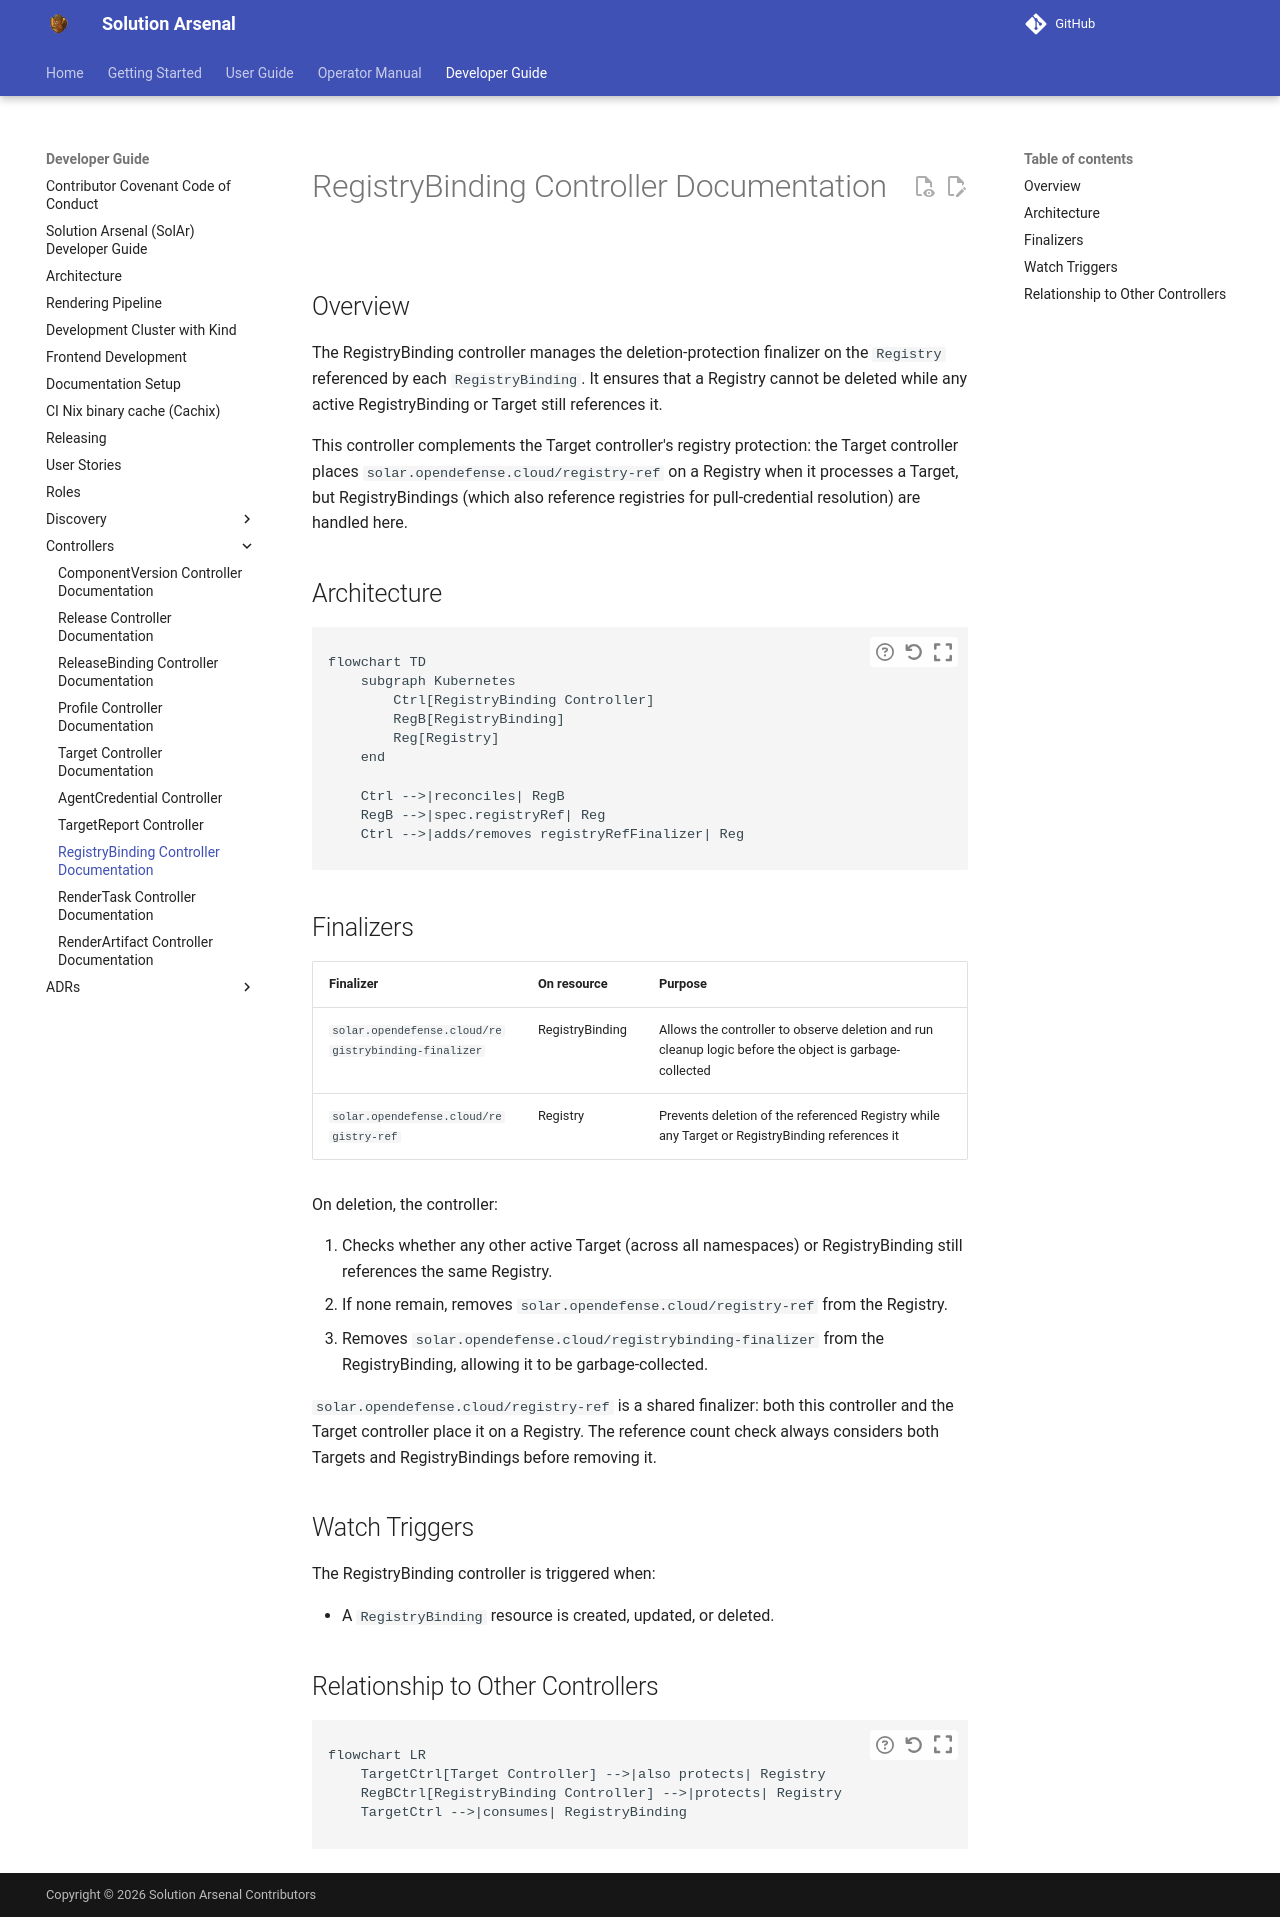

repository: opendefensecloud/solution-arsenal · page: develop/developer-guide/registrybinding_controller/index.html · generator: mkdocs

# RegistryBinding Controller Documentation

## Overview

The RegistryBinding controller manages the deletion-protection finalizer on the `Registry` referenced by each `RegistryBinding`. It ensures that a Registry cannot be deleted while any active RegistryBinding or Target still references it.

This controller complements the Target controller's registry protection: the Target controller places `solar.opendefense.cloud/registry-ref` on a Registry when it processes a Target, but RegistryBindings (which also reference registries for pull-credential resolution) are handled here.

## Architecture

```mermaid
flowchart TD
    subgraph Kubernetes
        Ctrl[RegistryBinding Controller]
        RegB[RegistryBinding]
        Reg[Registry]
    end

    Ctrl -->|reconciles| RegB
    RegB -->|spec.registryRef| Reg
    Ctrl -->|adds/removes registryRefFinalizer| Reg
```

## Finalizers

| Finalizer | On resource | Purpose |
|---|---|---|
| `solar.opendefense.cloud/registrybinding-finalizer` | RegistryBinding | Allows the controller to observe deletion and run cleanup logic before the object is garbage-collected |
| `solar.opendefense.cloud/registry-ref` | Registry | Prevents deletion of the referenced Registry while any Target or RegistryBinding references it |

On deletion, the controller:

1. Checks whether any other active Target (across all namespaces) or RegistryBinding still references the same Registry.
2. If none remain, removes `solar.opendefense.cloud/registry-ref` from the Registry.
3. Removes `solar.opendefense.cloud/registrybinding-finalizer` from the RegistryBinding, allowing it to be garbage-collected.

`solar.opendefense.cloud/registry-ref` is a shared finalizer: both this controller and the Target controller place it on a Registry. The reference count check always considers both Targets and RegistryBindings before removing it.

## Watch Triggers

The RegistryBinding controller is triggered when:

- A `RegistryBinding` resource is created, updated, or deleted.

## Relationship to Other Controllers

```mermaid
flowchart LR
    TargetCtrl[Target Controller] -->|also protects| Registry
    RegBCtrl[RegistryBinding Controller] -->|protects| Registry
    TargetCtrl -->|consumes| RegistryBinding
```
